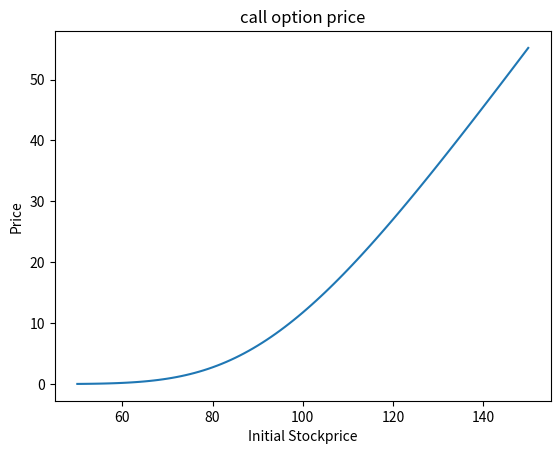

Reproduce this figure in Python.
# C-Exercise 26, SS 2024
# Group: QF2
# Maris Leibold, Josef Fella


import numpy as np
import scipy.integrate
import matplotlib.pyplot as plt





def Heston_PCall_Lapl(S0, r, gam0, kappa, lamb, sig_tild, T, K, R, p):
    # from olat material
    def heston_char(u, S0, r, gam0, kappa, lamb, sig_tild, T):
        ## Compute characteristic function of log-stock price in the Heston model, cf. equation (4.8) with t = 0
        d = np.sqrt(lamb ** 2 + sig_tild ** 2 * (u * 1j + u ** 2))
        phi = np.cosh(0.5 * d * T)
        psi = np.sinh(0.5 * d * T) / d
        first_factor = (np.exp(lamb * T / 2) / (phi + lamb * psi)) ** (2 * kappa / sig_tild ** 2)
        second_factor = np.exp(-gam0 * (u * 1j + u ** 2) * psi / (phi + lamb * psi))
        return np.exp(u * 1j * (np.log(S0) + r * T)) * first_factor * second_factor

    #laplace transform of payoff, based on own calculation
    def lap_trans(z):
        return -((K**((p-z)/p)) * (1/(p-z)) + (1/z) * K**(1-(z/p)))

    def integrand(u):
        return np.real(lap_trans(R + 1j * u) * heston_char(u - 1j * R, S0, r, gam0, kappa, lamb, sig_tild, T))

    # Perform integration
    int_part, _ = scipy.integrate.quad(integrand, 0, np.inf, epsabs=1e-2)#increased tolerance so itd work

    # Compute option price, again t=0
    V_0 = (np.exp(-r * (T-0)) / np.pi) * int_part
    return V_0

#plot results for S0=[50:150]
price = np.empty(0)


for i in range(50, 151):
    price = np.append(price, Heston_PCall_Lapl(i, 0.05, 0.09, 0.09, 2.5, 0.2, 1, 100, 5, 1))

#plt.clf()
plt.plot(range(50, 151),price)
plt.title("call option price")
plt.xlabel("Initial Stockprice")
plt.ylabel("Price")
plt.show()

